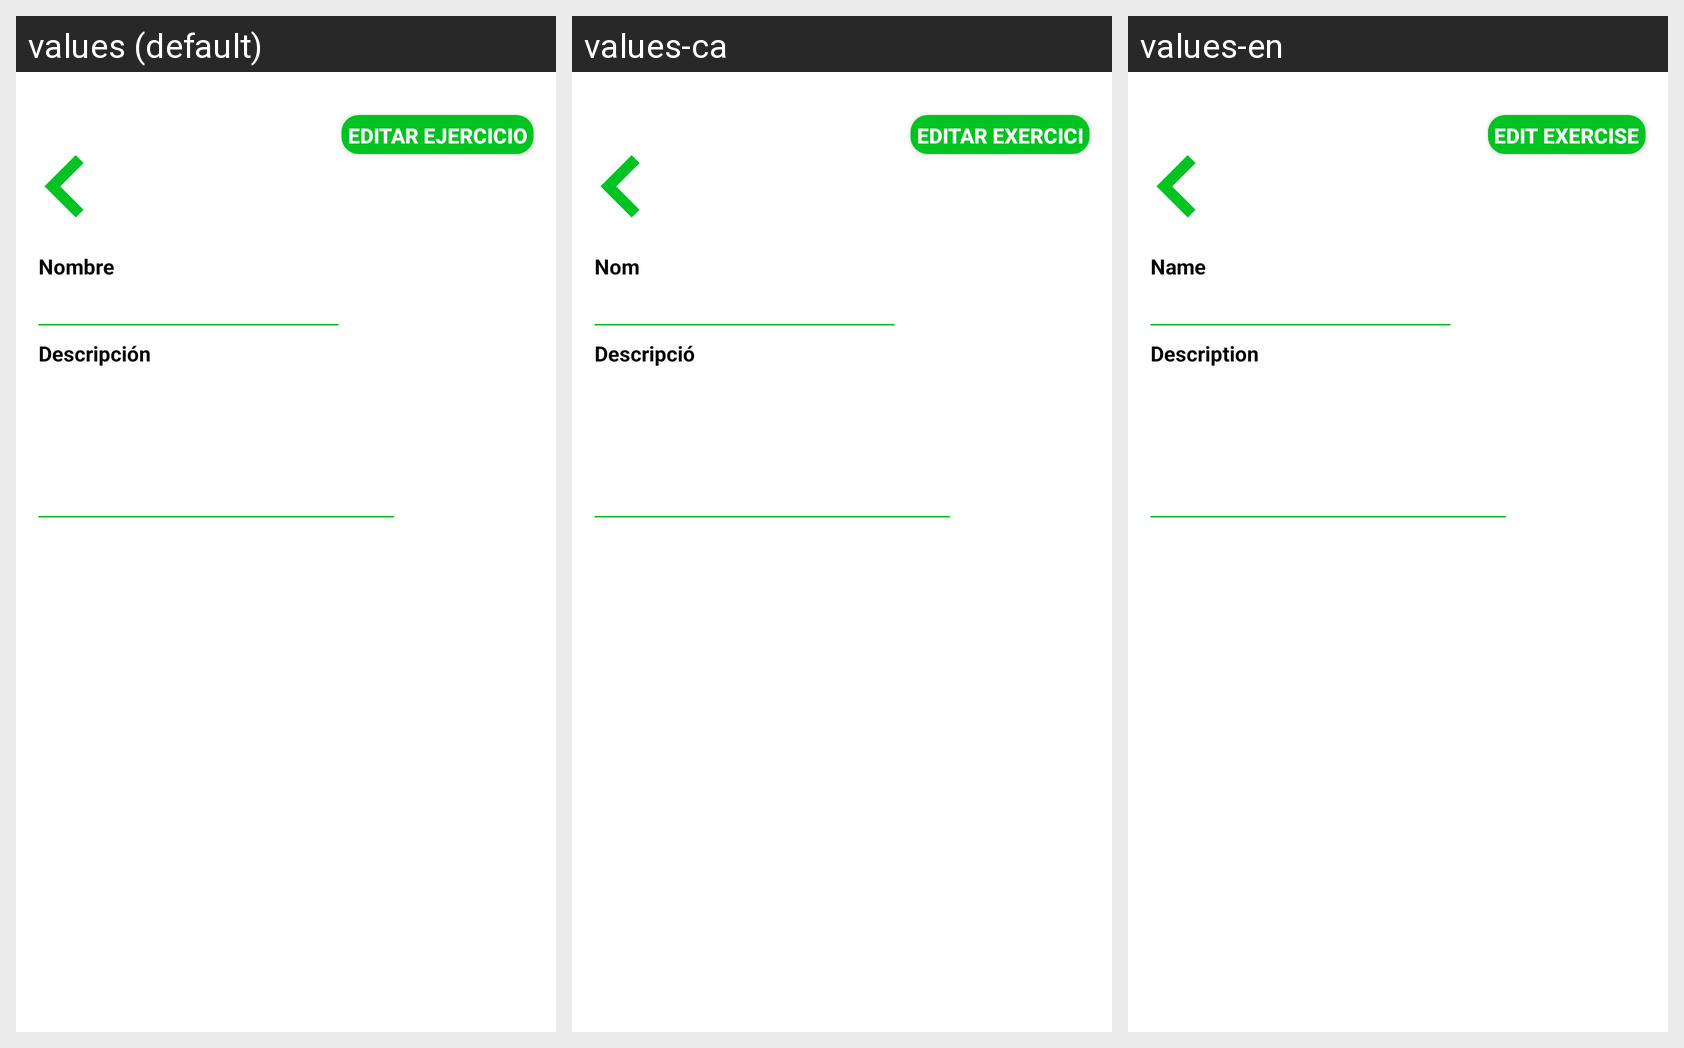

Locale-by-locale string values for the Android screen shown in this grid:
Android screen res/layout/activity_ver_ejercicio.xml rendered under 3 locales, left to right: values (default), values-ca, values-en. Device: Nexus 5 (rendered at 1080×1920; each locale shown at half size, 540×960, under a caption strip naming it); theme AppTheme.
Strings drawn on this screen, with the default value and each locale's value (text and hints the layout hard-codes, and strings that could not be matched under every locale, appear in the picture but are not listed):

btnEditarEjercicio
  values: Editar ejercicio
  values-ca: Editar exercici
  values-en: Edit exercise

lblNombreRegistro
  values: Nombre
  values-ca: Nom
  values-en: Name

lblDescripcionEjercicio
  values: Descripción
  values-ca: Descripció
  values-en: Description
